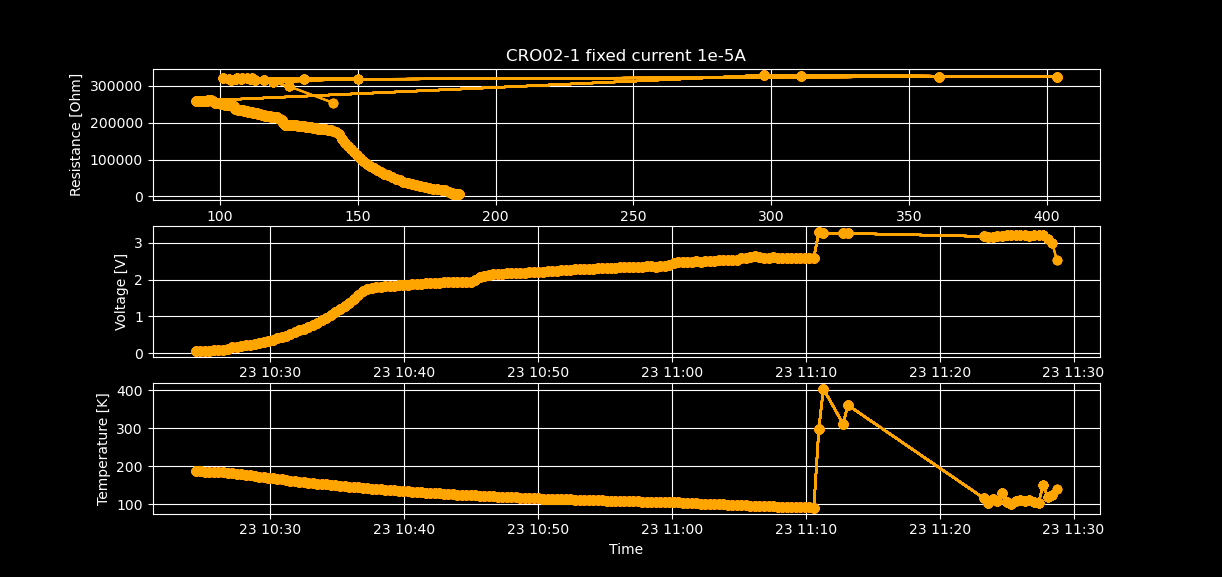

The table this chart was drawn from, first rows:
Temperature, Resistance, Voltage
186.9, 6331, 0.06331
186.4, 6576, 0.06576
185.8, 6835, 0.06835
185.3, 7095, 0.07095
184.7, 7368, 0.07368
184.2, 7640, 0.0764
183.7, 7934, 0.07934
183.1, 10372, 0.1037
181.9, 15853, 0.1585
180.4, 17793, 0.1779
178.9, 19248, 0.1925
177.4, 20984, 0.2098
175.8, 22922, 0.2292
174.2, 25260, 0.2526
172.7, 27814, 0.2781
171.1, 30539, 0.3054
169.6, 33458, 0.3346
168.1, 36553, 0.3655
166.6, 39939, 0.3994
165.2, 43751, 0.4375
163.7, 47830, 0.4783
162.3, 52112, 0.5211
161, 56632, 0.5663
159.6, 61538, 0.6154
158.3, 66564, 0.6656
157, 71773, 0.7177
155.7, 77331, 0.7733
154.5, 82980, 0.8298
153.3, 89152, 0.8915
152, 96116, 0.9612
150.9, 103550, 1.035
149.7, 111504, 1.115
148.5, 119643, 1.196
147.4, 127767, 1.278
146.3, 136667, 1.367
145.2, 146105, 1.461
144.2, 157073, 1.571
143.1, 168085, 1.681
142.1, 174843, 1.748
141.1, 177849, 1.778
140.2, 178939, 1.789
139.2, 179853, 1.799
138.3, 181659, 1.817
137.3, 182814, 1.828
136.4, 182941, 1.829
135.6, 183971, 1.84
134.7, 185623, 1.856
133.8, 186234, 1.862
133, 187484, 1.875
132.2, 188306, 1.883
131.4, 189209, 1.892
130.6, 189934, 1.899
129.9, 190173, 1.902
129.1, 190847, 1.908
128.4, 191926, 1.919
127.7, 192780, 1.928
127, 193201, 1.932
126.3, 193237, 1.932
125.6, 193113, 1.931
125, 193694, 1.937
... 100 more rows
